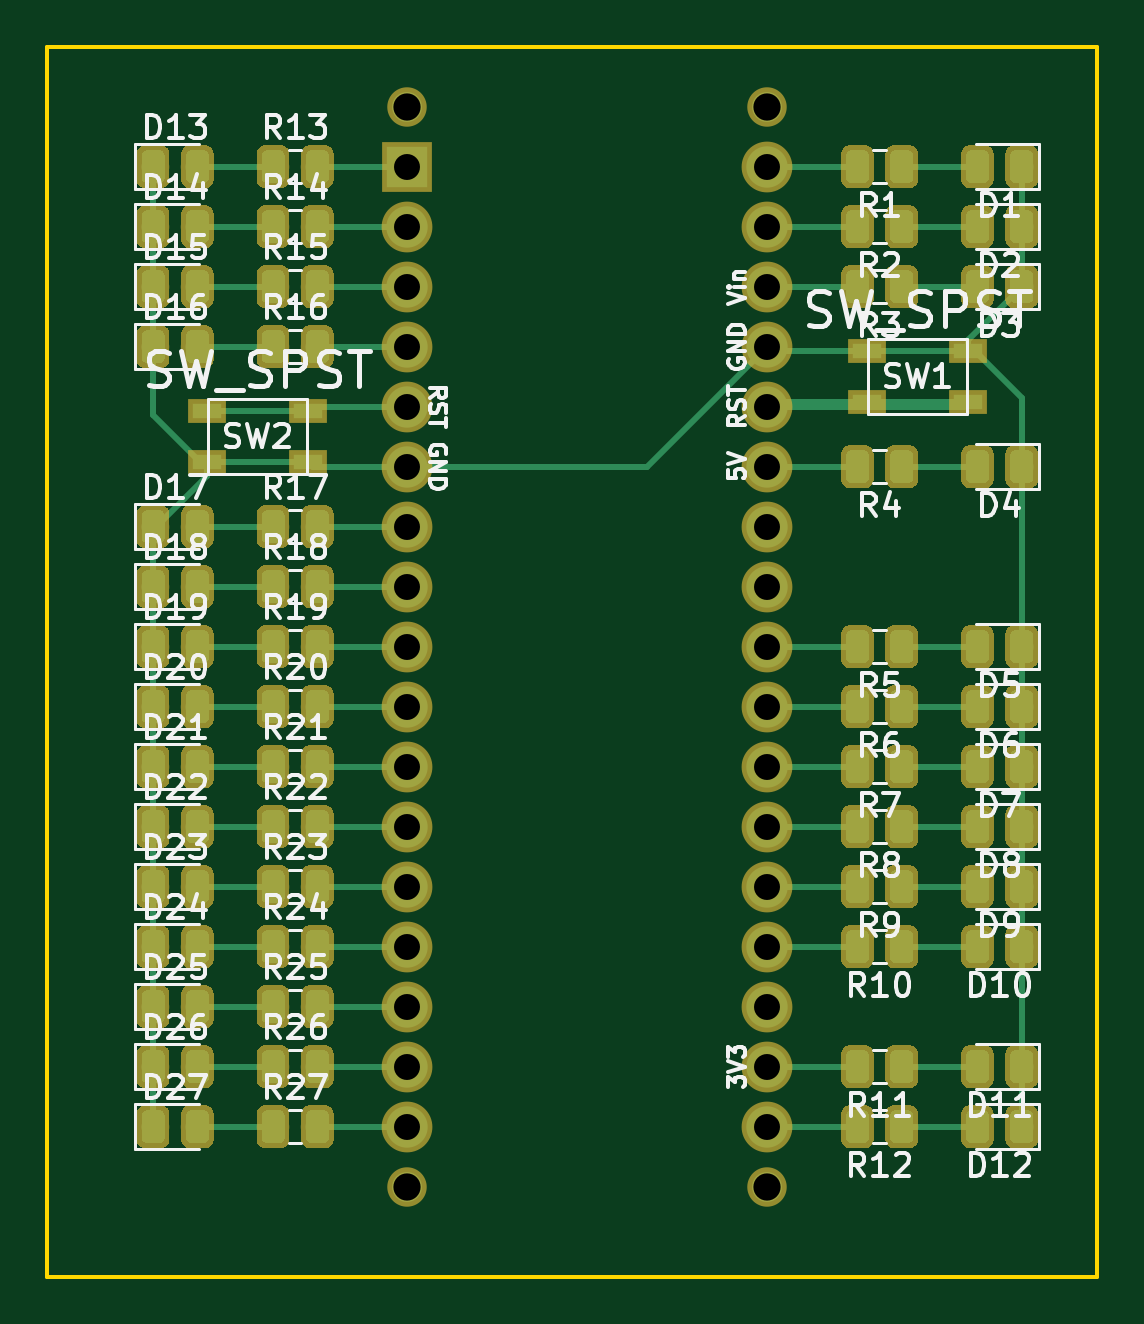
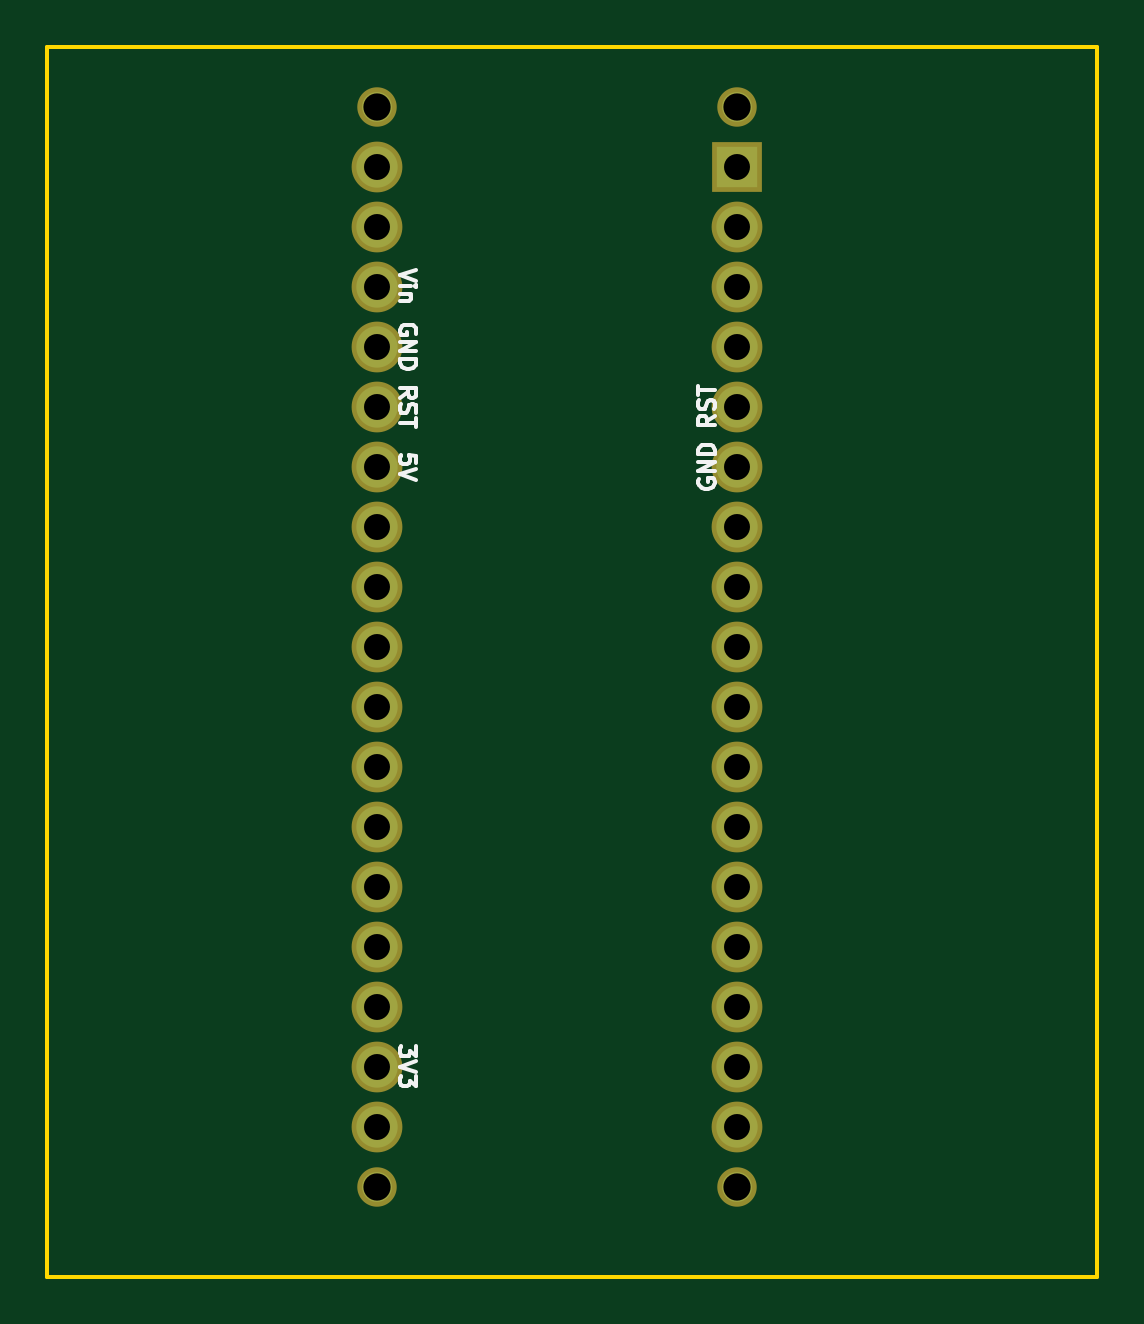
Circuit board: 11 layer files. Board 44.5 x 52.1 mm.
- bottom_copper: BlueMacro_LED_Tester-B.Cu.gbr (3476 bytes)
- bottom_mask: BlueMacro_LED_Tester-B.Mask.gbr (1639 bytes)
- paste: BlueMacro_LED_Tester-B.Paste.gbr (512 bytes)
- bottom_silk: BlueMacro_LED_Tester-B.SilkS.gbr (6113 bytes)
- outline: BlueMacro_LED_Tester-Edge.Cuts.gbr (716 bytes)
- top_copper: BlueMacro_LED_Tester-F.Cu.gbr (225951 bytes)
- top_mask: BlueMacro_LED_Tester-F.Mask.gbr (207356 bytes)
- paste: BlueMacro_LED_Tester-F.Paste.gbr (206229 bytes)
- top_silk: BlueMacro_LED_Tester-F.SilkS.gbr (68663 bytes)
- drill: BlueMacro_LED_Tester-NPTH.drl (210 bytes)
- drill: BlueMacro_LED_Tester-PTH.drl (600 bytes)

=== bottom_copper: BlueMacro_LED_Tester-B.Cu.gbr ===
G04 #@! TF.GenerationSoftware,KiCad,Pcbnew,(5.0.0)*
G04 #@! TF.CreationDate,2020-10-19T16:45:57-06:00*
G04 #@! TF.ProjectId,BlueMacro_LED_Tester,426C75654D6163726F5F4C45445F5465,rev?*
G04 #@! TF.SameCoordinates,Original*
G04 #@! TF.FileFunction,Copper,L2,Bot,Signal*
G04 #@! TF.FilePolarity,Positive*
%FSLAX46Y46*%
G04 Gerber Fmt 4.6, Leading zero omitted, Abs format (unit mm)*
G04 Created by KiCad (PCBNEW (5.0.0)) date 10/19/20 16:45:57*
%MOMM*%
%LPD*%
G01*
G04 APERTURE LIST*
G04 #@! TA.AperFunction,ComponentPad*
%ADD10C,1.750000*%
G04 #@! TD*
G04 #@! TA.AperFunction,ComponentPad*
%ADD11R,1.750000X1.750000*%
G04 #@! TD*
G04 #@! TA.AperFunction,WasherPad*
%ADD12C,1.270000*%
G04 #@! TD*
G04 APERTURE END LIST*
D10*
G04 #@! TO.P,U1,13*
G04 #@! TO.N,Net-(R23-Pad2)*
X133350000Y-97790000D03*
G04 #@! TO.P,U1,14*
G04 #@! TO.N,Net-(R24-Pad2)*
X133350000Y-100330000D03*
G04 #@! TO.P,U1,15*
G04 #@! TO.N,Net-(R25-Pad2)*
X133350000Y-102870000D03*
G04 #@! TO.P,U1,16*
G04 #@! TO.N,Net-(R26-Pad2)*
X133350000Y-105410000D03*
G04 #@! TO.P,U1,17*
G04 #@! TO.N,Net-(R27-Pad2)*
X133350000Y-107950000D03*
G04 #@! TO.P,U1,18*
G04 #@! TO.N,Net-(R12-Pad2)*
X148590000Y-107950000D03*
G04 #@! TO.P,U1,19*
G04 #@! TO.N,Net-(R11-Pad2)*
X148590000Y-105410000D03*
G04 #@! TO.P,U1,20*
G04 #@! TO.N,N/C*
X148590000Y-102870000D03*
G04 #@! TO.P,U1,21*
G04 #@! TO.N,Net-(R10-Pad2)*
X148590000Y-100330000D03*
G04 #@! TO.P,U1,22*
G04 #@! TO.N,Net-(R9-Pad2)*
X148590000Y-97790000D03*
G04 #@! TO.P,U1,23*
G04 #@! TO.N,Net-(R8-Pad2)*
X148590000Y-95250000D03*
G04 #@! TO.P,U1,24*
G04 #@! TO.N,Net-(R7-Pad2)*
X148590000Y-92710000D03*
G04 #@! TO.P,U1,12*
G04 #@! TO.N,Net-(R22-Pad2)*
X133350000Y-95250000D03*
G04 #@! TO.P,U1,11*
G04 #@! TO.N,Net-(R21-Pad2)*
X133350000Y-92710000D03*
G04 #@! TO.P,U1,10*
G04 #@! TO.N,Net-(R20-Pad2)*
X133350000Y-90170000D03*
G04 #@! TO.P,U1,9*
G04 #@! TO.N,Net-(R19-Pad2)*
X133350000Y-87630000D03*
G04 #@! TO.P,U1,8*
G04 #@! TO.N,Net-(R18-Pad2)*
X133350000Y-85090000D03*
G04 #@! TO.P,U1,7*
G04 #@! TO.N,Net-(R17-Pad2)*
X133350000Y-82550000D03*
G04 #@! TO.P,U1,6*
G04 #@! TO.N,GND*
X133350000Y-80010000D03*
G04 #@! TO.P,U1,5*
G04 #@! TO.N,Net-(SW2-Pad1)*
X133350000Y-77470000D03*
G04 #@! TO.P,U1,4*
G04 #@! TO.N,Net-(R16-Pad2)*
X133350000Y-74930000D03*
G04 #@! TO.P,U1,3*
G04 #@! TO.N,Net-(R15-Pad2)*
X133350000Y-72390000D03*
G04 #@! TO.P,U1,2*
G04 #@! TO.N,Net-(R14-Pad2)*
X133350000Y-69850000D03*
D11*
G04 #@! TO.P,U1,1*
G04 #@! TO.N,Net-(R13-Pad2)*
X133350000Y-67310000D03*
D10*
G04 #@! TO.P,U1,29*
G04 #@! TO.N,Net-(R4-Pad2)*
X148590000Y-80010000D03*
G04 #@! TO.P,U1,28*
G04 #@! TO.N,N/C*
X148590000Y-82550000D03*
G04 #@! TO.P,U1,25*
G04 #@! TO.N,Net-(R6-Pad2)*
X148590000Y-90170000D03*
G04 #@! TO.P,U1,26*
G04 #@! TO.N,Net-(R5-Pad2)*
X148590000Y-87630000D03*
G04 #@! TO.P,U1,27*
G04 #@! TO.N,N/C*
X148590000Y-85090000D03*
G04 #@! TO.P,U1,30*
G04 #@! TO.N,Net-(SW1-Pad2)*
X148590000Y-77470000D03*
G04 #@! TO.P,U1,31*
G04 #@! TO.N,GND*
X148590000Y-74930000D03*
G04 #@! TO.P,U1,32*
G04 #@! TO.N,Net-(R3-Pad2)*
X148590000Y-72390000D03*
G04 #@! TO.P,U1,33*
G04 #@! TO.N,Net-(R2-Pad2)*
X148590000Y-69850000D03*
G04 #@! TO.P,U1,34*
G04 #@! TO.N,Net-(R1-Pad2)*
X148590000Y-67310000D03*
D12*
G04 #@! TO.P,U1,*
G04 #@! TO.N,*
X148590000Y-64770000D03*
X133350000Y-64770000D03*
X148590000Y-110490000D03*
X133350000Y-110490000D03*
G04 #@! TD*
M02*

=== bottom_mask: BlueMacro_LED_Tester-B.Mask.gbr ===
G04 #@! TF.GenerationSoftware,KiCad,Pcbnew,(5.0.0)*
G04 #@! TF.CreationDate,2020-10-19T16:45:58-06:00*
G04 #@! TF.ProjectId,BlueMacro_LED_Tester,426C75654D6163726F5F4C45445F5465,rev?*
G04 #@! TF.SameCoordinates,Original*
G04 #@! TF.FileFunction,Soldermask,Bot*
G04 #@! TF.FilePolarity,Negative*
%FSLAX46Y46*%
G04 Gerber Fmt 4.6, Leading zero omitted, Abs format (unit mm)*
G04 Created by KiCad (PCBNEW (5.0.0)) date 10/19/20 16:45:58*
%MOMM*%
%LPD*%
G01*
G04 APERTURE LIST*
%ADD10C,2.150000*%
%ADD11R,2.150000X2.150000*%
%ADD12C,1.670000*%
G04 APERTURE END LIST*
D10*
G04 #@! TO.C,U1*
X133350000Y-97790000D03*
X133350000Y-100330000D03*
X133350000Y-102870000D03*
X133350000Y-105410000D03*
X133350000Y-107950000D03*
X148590000Y-107950000D03*
X148590000Y-105410000D03*
X148590000Y-102870000D03*
X148590000Y-100330000D03*
X148590000Y-97790000D03*
X148590000Y-95250000D03*
X148590000Y-92710000D03*
X133350000Y-95250000D03*
X133350000Y-92710000D03*
X133350000Y-90170000D03*
X133350000Y-87630000D03*
X133350000Y-85090000D03*
X133350000Y-82550000D03*
X133350000Y-80010000D03*
X133350000Y-77470000D03*
X133350000Y-74930000D03*
X133350000Y-72390000D03*
X133350000Y-69850000D03*
D11*
X133350000Y-67310000D03*
D10*
X148590000Y-80010000D03*
X148590000Y-82550000D03*
X148590000Y-90170000D03*
X148590000Y-87630000D03*
X148590000Y-85090000D03*
X148590000Y-77470000D03*
X148590000Y-74930000D03*
X148590000Y-72390000D03*
X148590000Y-69850000D03*
X148590000Y-67310000D03*
D12*
X148590000Y-64770000D03*
X133350000Y-64770000D03*
X148590000Y-110490000D03*
X133350000Y-110490000D03*
G04 #@! TD*
M02*

=== paste: BlueMacro_LED_Tester-B.Paste.gbr ===
G04 #@! TF.GenerationSoftware,KiCad,Pcbnew,(5.0.0)*
G04 #@! TF.CreationDate,2020-10-19T16:45:57-06:00*
G04 #@! TF.ProjectId,BlueMacro_LED_Tester,426C75654D6163726F5F4C45445F5465,rev?*
G04 #@! TF.SameCoordinates,Original*
G04 #@! TF.FileFunction,Paste,Bot*
G04 #@! TF.FilePolarity,Positive*
%FSLAX46Y46*%
G04 Gerber Fmt 4.6, Leading zero omitted, Abs format (unit mm)*
G04 Created by KiCad (PCBNEW (5.0.0)) date 10/19/20 16:45:57*
%MOMM*%
%LPD*%
G01*
G04 APERTURE LIST*
G04 APERTURE END LIST*
M02*

=== bottom_silk: BlueMacro_LED_Tester-B.SilkS.gbr ===
G04 #@! TF.GenerationSoftware,KiCad,Pcbnew,(5.0.0)*
G04 #@! TF.CreationDate,2020-10-19T16:45:58-06:00*
G04 #@! TF.ProjectId,BlueMacro_LED_Tester,426C75654D6163726F5F4C45445F5465,rev?*
G04 #@! TF.SameCoordinates,Original*
G04 #@! TF.FileFunction,Legend,Bot*
G04 #@! TF.FilePolarity,Positive*
%FSLAX46Y46*%
G04 Gerber Fmt 4.6, Leading zero omitted, Abs format (unit mm)*
G04 Created by KiCad (PCBNEW (5.0.0)) date 10/19/20 16:45:58*
%MOMM*%
%LPD*%
G01*
G04 APERTURE LIST*
%ADD10C,0.150000*%
G04 APERTURE END LIST*
G04 #@! TO.C,U1*
D10*
X146936666Y-71673333D02*
X147636666Y-71906666D01*
X146936666Y-72140000D01*
X147636666Y-72373333D02*
X147170000Y-72373333D01*
X146936666Y-72373333D02*
X146970000Y-72340000D01*
X147003333Y-72373333D01*
X146970000Y-72406666D01*
X146936666Y-72373333D01*
X147003333Y-72373333D01*
X147170000Y-72706666D02*
X147636666Y-72706666D01*
X147236666Y-72706666D02*
X147203333Y-72740000D01*
X147170000Y-72806666D01*
X147170000Y-72906666D01*
X147203333Y-72973333D01*
X147270000Y-73006666D01*
X147636666Y-73006666D01*
X146970000Y-74396666D02*
X146936666Y-74330000D01*
X146936666Y-74230000D01*
X146970000Y-74130000D01*
X147036666Y-74063333D01*
X147103333Y-74030000D01*
X147236666Y-73996666D01*
X147336666Y-73996666D01*
X147470000Y-74030000D01*
X147536666Y-74063333D01*
X147603333Y-74130000D01*
X147636666Y-74230000D01*
X147636666Y-74296666D01*
X147603333Y-74396666D01*
X147570000Y-74430000D01*
X147336666Y-74430000D01*
X147336666Y-74296666D01*
X147636666Y-74730000D02*
X146936666Y-74730000D01*
X147636666Y-75130000D01*
X146936666Y-75130000D01*
X147636666Y-75463333D02*
X146936666Y-75463333D01*
X146936666Y-75630000D01*
X146970000Y-75730000D01*
X147036666Y-75796666D01*
X147103333Y-75830000D01*
X147236666Y-75863333D01*
X147336666Y-75863333D01*
X147470000Y-75830000D01*
X147536666Y-75796666D01*
X147603333Y-75730000D01*
X147636666Y-75630000D01*
X147636666Y-75463333D01*
X134303333Y-77853333D02*
X134636666Y-78086666D01*
X134303333Y-78253333D02*
X135003333Y-78253333D01*
X135003333Y-77986666D01*
X134970000Y-77920000D01*
X134936666Y-77886666D01*
X134870000Y-77853333D01*
X134770000Y-77853333D01*
X134703333Y-77886666D01*
X134670000Y-77920000D01*
X134636666Y-77986666D01*
X134636666Y-78253333D01*
X134336666Y-77586666D02*
X134303333Y-77486666D01*
X134303333Y-77320000D01*
X134336666Y-77253333D01*
X134370000Y-77220000D01*
X134436666Y-77186666D01*
X134503333Y-77186666D01*
X134570000Y-77220000D01*
X134603333Y-77253333D01*
X134636666Y-77320000D01*
X134670000Y-77453333D01*
X134703333Y-77520000D01*
X134736666Y-77553333D01*
X134803333Y-77586666D01*
X134870000Y-77586666D01*
X134936666Y-77553333D01*
X134970000Y-77520000D01*
X135003333Y-77453333D01*
X135003333Y-77286666D01*
X134970000Y-77186666D01*
X135003333Y-76986666D02*
X135003333Y-76586666D01*
X134303333Y-76786666D02*
X135003333Y-76786666D01*
X146936666Y-79876666D02*
X146936666Y-79543333D01*
X147270000Y-79510000D01*
X147236666Y-79543333D01*
X147203333Y-79610000D01*
X147203333Y-79776666D01*
X147236666Y-79843333D01*
X147270000Y-79876666D01*
X147336666Y-79910000D01*
X147503333Y-79910000D01*
X147570000Y-79876666D01*
X147603333Y-79843333D01*
X147636666Y-79776666D01*
X147636666Y-79610000D01*
X147603333Y-79543333D01*
X147570000Y-79510000D01*
X146936666Y-80110000D02*
X147636666Y-80343333D01*
X146936666Y-80576666D01*
X134970000Y-80543333D02*
X135003333Y-80610000D01*
X135003333Y-80710000D01*
X134970000Y-80810000D01*
X134903333Y-80876666D01*
X134836666Y-80910000D01*
X134703333Y-80943333D01*
X134603333Y-80943333D01*
X134470000Y-80910000D01*
X134403333Y-80876666D01*
X134336666Y-80810000D01*
X134303333Y-80710000D01*
X134303333Y-80643333D01*
X134336666Y-80543333D01*
X134370000Y-80510000D01*
X134603333Y-80510000D01*
X134603333Y-80643333D01*
X134303333Y-80210000D02*
X135003333Y-80210000D01*
X134303333Y-79810000D01*
X135003333Y-79810000D01*
X134303333Y-79476666D02*
X135003333Y-79476666D01*
X135003333Y-79310000D01*
X134970000Y-79210000D01*
X134903333Y-79143333D01*
X134836666Y-79110000D01*
X134703333Y-79076666D01*
X134603333Y-79076666D01*
X134470000Y-79110000D01*
X134403333Y-79143333D01*
X134336666Y-79210000D01*
X134303333Y-79310000D01*
X134303333Y-79476666D01*
X147636666Y-77086666D02*
X147303333Y-76853333D01*
X147636666Y-76686666D02*
X146936666Y-76686666D01*
X146936666Y-76953333D01*
X146970000Y-77020000D01*
X147003333Y-77053333D01*
X147070000Y-77086666D01*
X147170000Y-77086666D01*
X147236666Y-77053333D01*
X147270000Y-77020000D01*
X147303333Y-76953333D01*
X147303333Y-76686666D01*
X147603333Y-77353333D02*
X147636666Y-77453333D01*
X147636666Y-77620000D01*
X147603333Y-77686666D01*
X147570000Y-77720000D01*
X147503333Y-77753333D01*
X147436666Y-77753333D01*
X147370000Y-77720000D01*
X147336666Y-77686666D01*
X147303333Y-77620000D01*
X147270000Y-77486666D01*
X147236666Y-77420000D01*
X147203333Y-77386666D01*
X147136666Y-77353333D01*
X147070000Y-77353333D01*
X147003333Y-77386666D01*
X146970000Y-77420000D01*
X146936666Y-77486666D01*
X146936666Y-77653333D01*
X146970000Y-77753333D01*
X146936666Y-77953333D02*
X146936666Y-78353333D01*
X147636666Y-78153333D02*
X146936666Y-78153333D01*
X146936666Y-104543333D02*
X146936666Y-104976666D01*
X147203333Y-104743333D01*
X147203333Y-104843333D01*
X147236666Y-104910000D01*
X147270000Y-104943333D01*
X147336666Y-104976666D01*
X147503333Y-104976666D01*
X147570000Y-104943333D01*
X147603333Y-104910000D01*
X147636666Y-104843333D01*
X147636666Y-104643333D01*
X147603333Y-104576666D01*
X147570000Y-104543333D01*
X146936666Y-105176666D02*
X147636666Y-105410000D01*
X146936666Y-105643333D01*
X146936666Y-105810000D02*
X146936666Y-106243333D01*
X147203333Y-106010000D01*
X147203333Y-106110000D01*
X147236666Y-106176666D01*
X147270000Y-106210000D01*
X147336666Y-106243333D01*
X147503333Y-106243333D01*
X147570000Y-106210000D01*
X147603333Y-106176666D01*
X147636666Y-106110000D01*
X147636666Y-105910000D01*
X147603333Y-105843333D01*
X147570000Y-105810000D01*
G04 #@! TD*
M02*

=== outline: BlueMacro_LED_Tester-Edge.Cuts.gbr ===
G04 #@! TF.GenerationSoftware,KiCad,Pcbnew,(5.0.0)*
G04 #@! TF.CreationDate,2020-10-19T16:45:58-06:00*
G04 #@! TF.ProjectId,BlueMacro_LED_Tester,426C75654D6163726F5F4C45445F5465,rev?*
G04 #@! TF.SameCoordinates,Original*
G04 #@! TF.FileFunction,Profile,NP*
%FSLAX46Y46*%
G04 Gerber Fmt 4.6, Leading zero omitted, Abs format (unit mm)*
G04 Created by KiCad (PCBNEW (5.0.0)) date 10/19/20 16:45:58*
%MOMM*%
%LPD*%
G01*
G04 APERTURE LIST*
%ADD10C,0.150000*%
G04 APERTURE END LIST*
D10*
X118110000Y-114300000D02*
X118110000Y-62230000D01*
X162560000Y-114300000D02*
X118110000Y-114300000D01*
X162560000Y-62230000D02*
X162560000Y-114300000D01*
X118110000Y-62230000D02*
X162560000Y-62230000D01*
M02*

=== top_copper: BlueMacro_LED_Tester-F.Cu.gbr (225951 bytes, source omitted) ===
=== top_mask: BlueMacro_LED_Tester-F.Mask.gbr (207356 bytes, source omitted) ===
=== paste: BlueMacro_LED_Tester-F.Paste.gbr (206229 bytes, source omitted) ===
=== top_silk: BlueMacro_LED_Tester-F.SilkS.gbr (68663 bytes, source omitted) ===
=== drill: BlueMacro_LED_Tester-NPTH.drl ===
M48
;DRILL file {KiCad (5.0.0)} date 10/19/20 16:46:00
;FORMAT={-:-/ absolute / inch / decimal}
FMAT,2
INCH,TZ
T1C0.0454
%
G90
G05
M72
T1
X5.25Y-2.55
X5.25Y-4.35
X5.85Y-2.55
X5.85Y-4.35
T0
M30

=== drill: BlueMacro_LED_Tester-PTH.drl ===
M48
;DRILL file {KiCad (5.0.0)} date 10/19/20 16:46:00
;FORMAT={-:-/ absolute / inch / decimal}
FMAT,2
INCH,TZ
T1C0.0433
%
G90
G05
M72
T1
X5.25Y-2.65
X5.25Y-2.75
X5.25Y-2.85
X5.25Y-2.95
X5.25Y-3.05
X5.25Y-3.15
X5.25Y-3.25
X5.25Y-3.35
X5.25Y-3.45
X5.25Y-3.55
X5.25Y-3.65
X5.25Y-3.75
X5.25Y-3.85
X5.25Y-3.95
X5.25Y-4.05
X5.25Y-4.15
X5.25Y-4.25
X5.85Y-2.65
X5.85Y-2.75
X5.85Y-2.85
X5.85Y-2.95
X5.85Y-3.05
X5.85Y-3.15
X5.85Y-3.25
X5.85Y-3.35
X5.85Y-3.45
X5.85Y-3.55
X5.85Y-3.65
X5.85Y-3.75
X5.85Y-3.85
X5.85Y-3.95
X5.85Y-4.05
X5.85Y-4.15
X5.85Y-4.25
T0
M30

